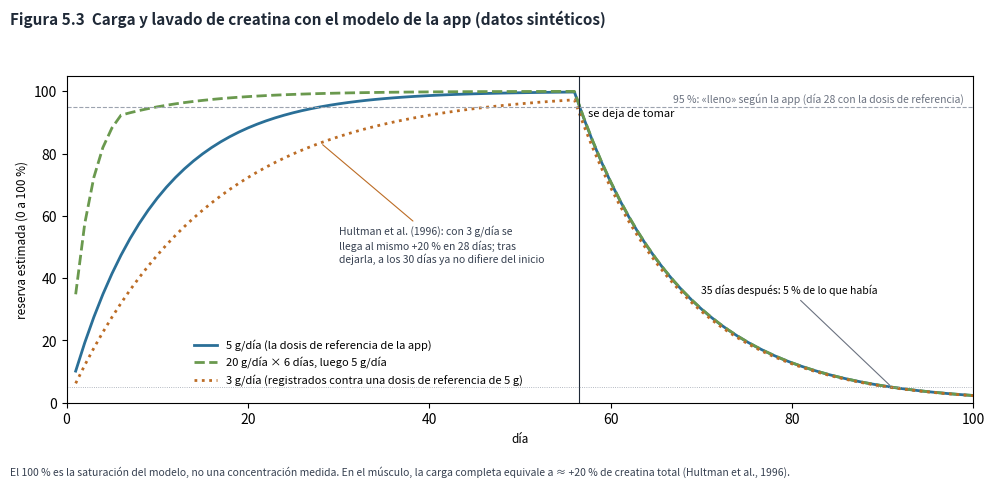

Recreate this plot in Python.
"""Figura 5.3 - Reserva de creatina con el modelo «carga» de Suplementos.carga (data/Lote3.kt):
día con dosis d: nivel += (1 − (1 − s)^(d/dosis))·(100 − nivel), con s = 1 − 0.05^(1/28);
día sin dosis: nivel ·= (1 − b), con b = 1 − 0.05^(1/35). Datos SINTÉTICOS. Uso: python fig27_creatina.py [salida.png]"""
import sys
import numpy as np
import matplotlib
matplotlib.use("Agg")
import matplotlib.pyplot as plt

CARGA, LAVADO, DOSIS = 28, 35, 5.0
s = 1 - 0.05 ** (1 / CARGA); b = 1 - 0.05 ** (1 / LAVADO)
def serie(dosis_por_dia):
    nivel, out = 0.0, []
    for d in dosis_por_dia:
        nivel = nivel + (1 - (1 - s) ** (d / DOSIS)) * (100 - nivel) if d > 0 else nivel * (1 - b)
        out.append(nivel)
    return np.array(out)

N = 100
mant = [5.0] * 56 + [0.0] * (N - 56)                      # 5 g diarios 8 semanas y se deja
carga = [20.0] * 6 + [5.0] * 50 + [0.0] * (N - 56)          # carga de 20 g × 6 días, luego 5 g
tres = [3.0] * 56 + [0.0] * (N - 56)                        # 3 g diarios (el protocolo lento de Hultman et al., 1996)
dias = np.arange(1, N + 1)
fig, ax = plt.subplots(figsize=(10, 4.8), dpi=160)
for y, nom, c, ls in [(serie(mant), "5 g/día (la dosis de referencia de la app)", "#2a6f97", "-"),
                      (serie(carga), "20 g/día × 6 días, luego 5 g/día", "#6a994e", "--"),
                      (serie(tres), "3 g/día (registrados contra una dosis de referencia de 5 g)", "#bc6c25", ":")]:
    ax.plot(dias, y, color=c, ls=ls, lw=2, label=nom)
ax.axvline(56.5, color="#1f2937", lw=.8); ax.text(57.5, 92, "se deja de tomar", fontsize=8)
ax.axhline(95, color="#9ca3af", lw=.8, ls="--"); ax.text(99, 96.5, "95 %: «lleno» según la app (día 28 con la dosis de referencia)", fontsize=7.5, color="#6b7280", ha="right")
ax.axhline(100 * 0.05 * serie(mant)[55] / 100, color="#9ca3af", lw=.6, ls=":")
ax.annotate("35 días después: 5 % de lo que había", (56 + 35, serie(mant)[56 + 34]), xytext=(70, 35), fontsize=7.5,
            arrowprops=dict(arrowstyle="-", color="#6b7280", lw=.8))
ax.annotate("Hultman et al. (1996): con 3 g/día se\nllega al mismo +20 % en 28 días; tras\ndejarla, a los 30 días ya no difiere del inicio",
            (28, serie(tres)[27]), xytext=(30, 45), fontsize=7.5, color="#374151", arrowprops=dict(arrowstyle="-", color="#bc6c25", lw=.8))
ax.set_xlabel("día", fontsize=8.5); ax.set_ylabel("reserva estimada (0 a 100 %)", fontsize=8.5); ax.set_ylim(0, 105); ax.set_xlim(0, N)
ax.legend(fontsize=8, frameon=False, loc="lower left", bbox_to_anchor=(.13, .02))
fig.suptitle("Figura 5.3  Carga y lavado de creatina con el modelo de la app (datos sintéticos)", x=.01, ha="left", fontsize=11, weight="bold", color="#1f2937")
fig.text(.01, .01, "El 100 % es la saturación del modelo, no una concentración medida. En el músculo, la carga completa equivale a ≈ +20 % de creatina total (Hultman et al., 1996).",
         fontsize=7.5, color="#374151")
fig.tight_layout(rect=(0, .04, 1, .94))
fig.savefig(sys.argv[1] if len(sys.argv) > 1 else "fig27_creatina.png")
print(f"s={s:.4f} b={b:.4f}; 5g día28={serie(mant)[27]:.1f}; carga día6={serie(carga)[5]:.1f}; 3g día28={serie(tres)[27]:.1f}; "
      f"5g día56={serie(mant)[55]:.1f} → 30 días después {serie(mant)[85]:.1f}, 35 días después {serie(mant)[90]:.1f}")
